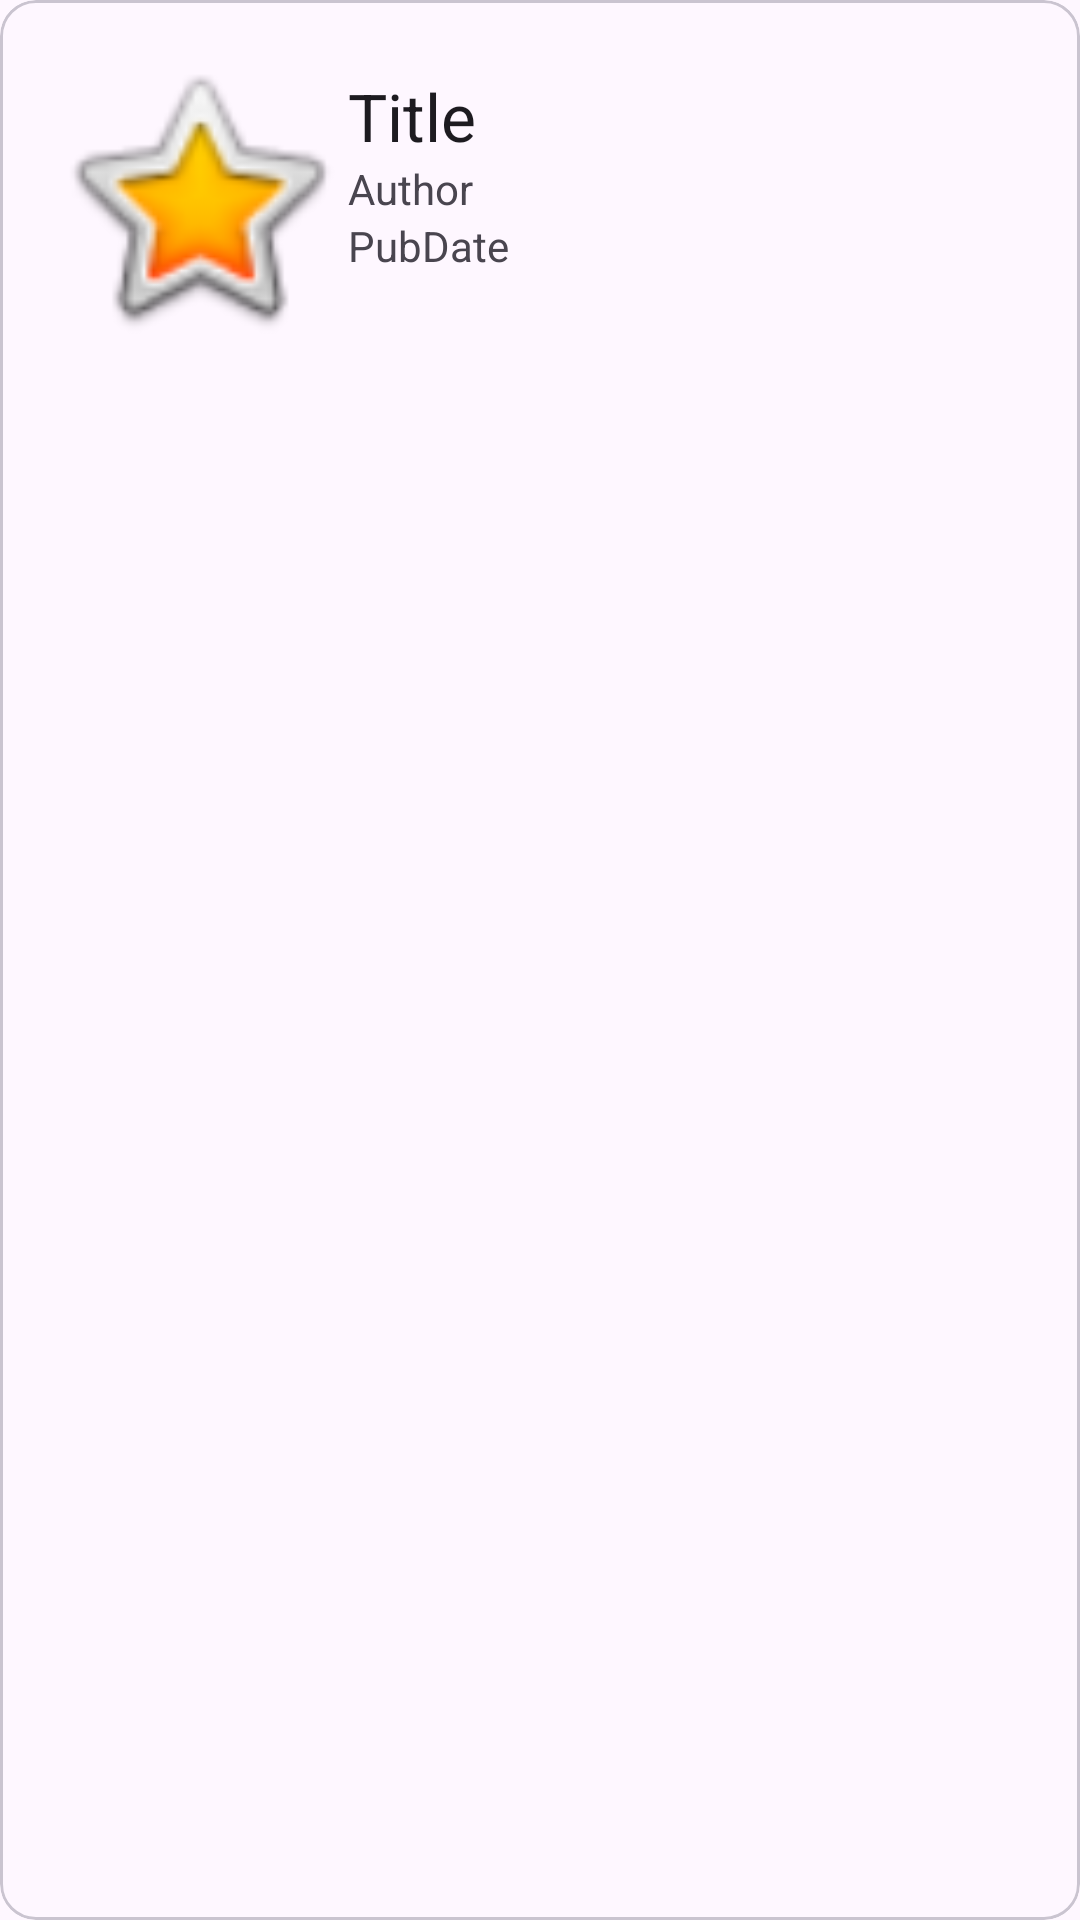

This screen was rendered from an Android layout file. Write that file and the resources it references.
<!-- AndroidManifest.xml: application theme Theme.NewsList -->
<!-- res/layout/news_list_item.xml -->
<?xml version="1.0" encoding="utf-8"?>
<com.google.android.material.card.MaterialCardView xmlns:android="http://schemas.android.com/apk/res/android"
    xmlns:app="http://schemas.android.com/apk/res-auto"
    xmlns:tools="http://schemas.android.com/tools"
    android:layout_width="match_parent"
    android:layout_height="wrap_content"
    android:layout_margin="8dp">

    <androidx.constraintlayout.widget.ConstraintLayout
        android:layout_width="match_parent"
        android:layout_height="wrap_content"
        android:padding="16dp">

        <ImageView
            android:id="@+id/imageView"
            android:layout_width="100dp"
            android:layout_height="100dp"
            android:layout_marginEnd="16dp"
            app:layout_constraintStart_toStartOf="parent"
            app:layout_constraintTop_toTopOf="parent"
            app:layout_constraintBottom_toBottomOf="parent"
            app:srcCompat="@android:drawable/btn_star_big_on" />

        <TextView
            android:id="@+id/tvTitle"
            android:layout_width="0dp"
            android:layout_height="wrap_content"
            android:layout_marginTop="8dp"
            android:text="Title"
            android:textAppearance="@style/TextAppearance.AppCompat.Large"
            app:layout_constraintStart_toEndOf="@id/imageView"
            app:layout_constraintTop_toTopOf="parent"
            app:layout_constraintEnd_toEndOf="parent"/>

        <TextView
            android:id="@+id/tvAuthor"
            android:layout_width="0dp"
            android:layout_height="wrap_content"
            android:text="Author"
            app:layout_constraintStart_toStartOf="@id/tvTitle"
            app:layout_constraintTop_toBottomOf="@id/tvTitle"
            app:layout_constraintEnd_toEndOf="parent"/>

        <TextView
            android:id="@+id/tvPub_date"
            android:layout_width="0dp"
            android:layout_height="wrap_content"
            android:text="PubDate"
            app:layout_constraintStart_toStartOf="@id/tvAuthor"
            app:layout_constraintTop_toBottomOf="@id/tvAuthor"
            app:layout_constraintEnd_toEndOf="parent"/>

    </androidx.constraintlayout.widget.ConstraintLayout>
</com.google.android.material.card.MaterialCardView>
<!-- resources referenced by this layout -->
<resources>
  <style name="Theme.NewsList" parent="Base.Theme.NewsList" />
  <style name="Base.Theme.NewsList" parent="Theme.Material3.DayNight">
          
          
      </style>
</resources>
